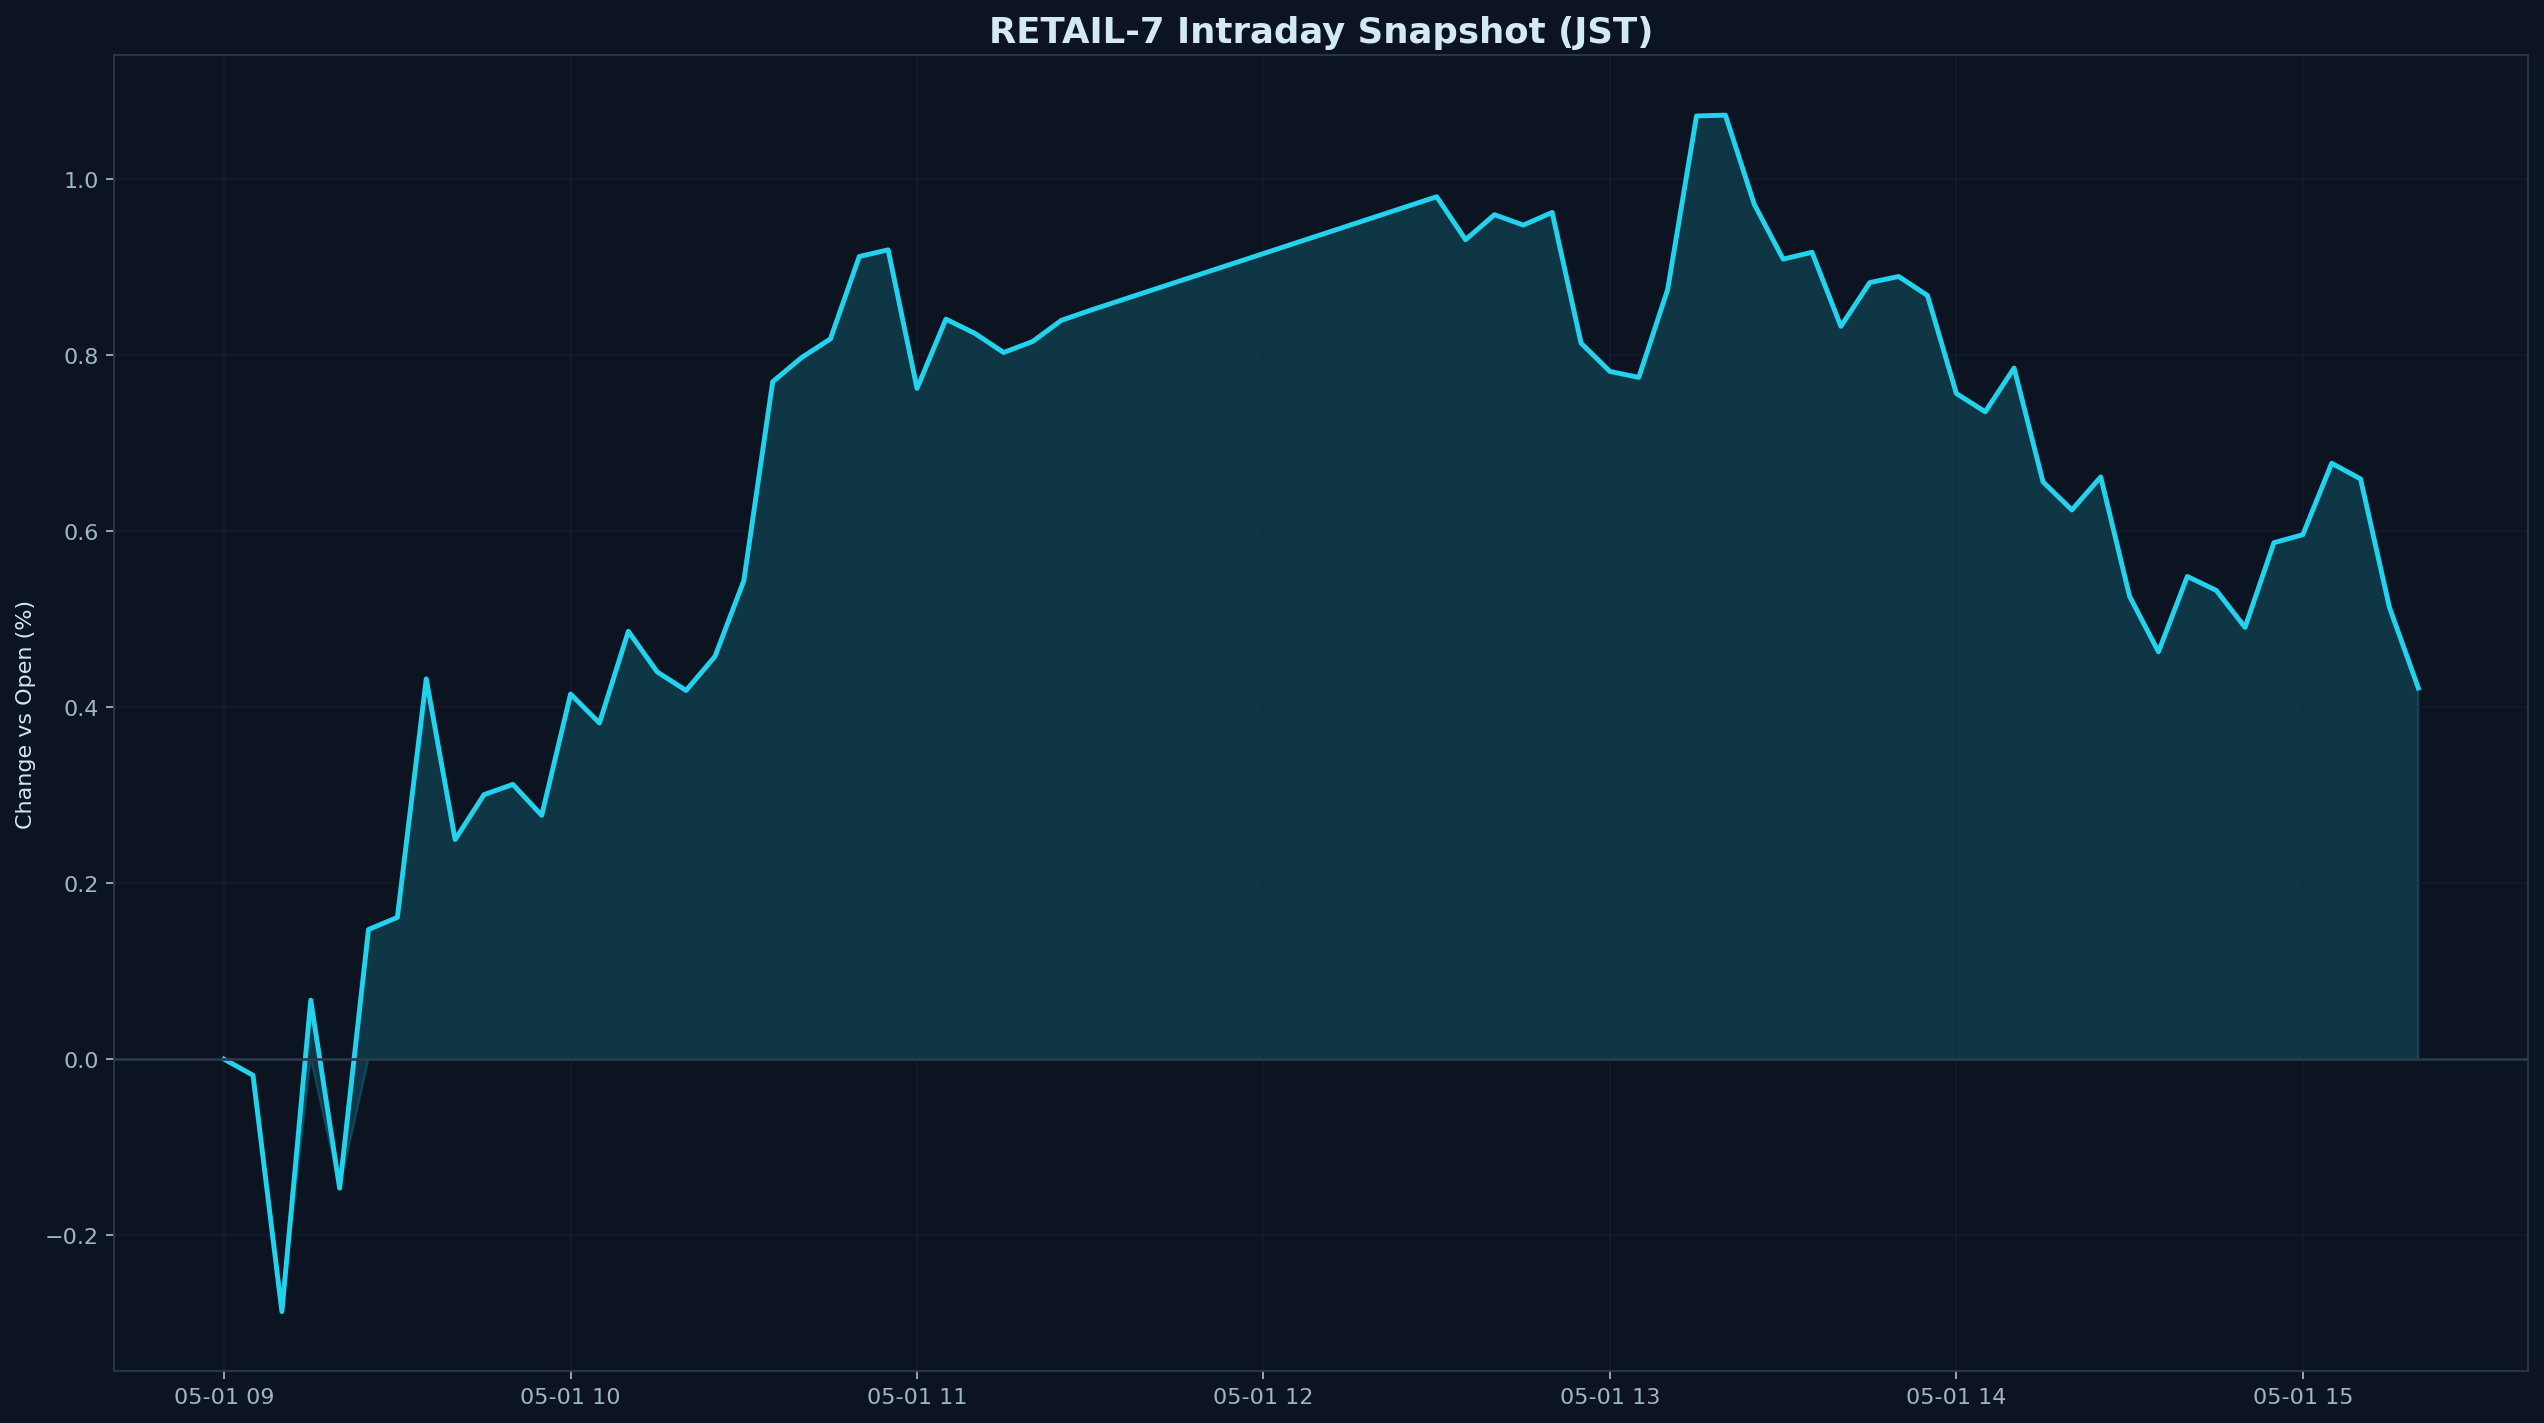

The file beside this chart, header and first rows:
datetime_jst, pct
2026-05-01 09:00:00+09:00, 0.000000
2026-05-01 09:05:00+09:00, -0.01822
2026-05-01 09:10:00+09:00, -0.2866
2026-05-01 09:15:00+09:00, 0.06706
2026-05-01 09:20:00+09:00, -0.1465
2026-05-01 09:25:00+09:00, 0.1473
2026-05-01 09:30:00+09:00, 0.1611
2026-05-01 09:35:00+09:00, 0.4318
2026-05-01 09:40:00+09:00, 0.2495
2026-05-01 09:45:00+09:00, 0.3004
2026-05-01 09:50:00+09:00, 0.3121
2026-05-01 09:55:00+09:00, 0.2769
2026-05-01 10:00:00+09:00, 0.4146
2026-05-01 10:05:00+09:00, 0.3817
2026-05-01 10:10:00+09:00, 0.4859
2026-05-01 10:15:00+09:00, 0.4398
2026-05-01 10:20:00+09:00, 0.4187
2026-05-01 10:25:00+09:00, 0.4573
2026-05-01 10:30:00+09:00, 0.5433
2026-05-01 10:35:00+09:00, 0.7693
2026-05-01 10:40:00+09:00, 0.7966
2026-05-01 10:45:00+09:00, 0.8179
2026-05-01 10:50:00+09:00, 0.9115
2026-05-01 10:55:00+09:00, 0.919
2026-05-01 11:00:00+09:00, 0.7617
2026-05-01 11:05:00+09:00, 0.8403
2026-05-01 11:10:00+09:00, 0.8242
2026-05-01 11:15:00+09:00, 0.8025
2026-05-01 11:20:00+09:00, 0.8149
2026-05-01 11:25:00+09:00, 0.839
2026-05-01 11:30:00+09:00, 0.8504
2026-05-01 12:30:00+09:00, 0.9793
2026-05-01 12:35:00+09:00, 0.9305
2026-05-01 12:40:00+09:00, 0.959
2026-05-01 12:45:00+09:00, 0.9471
2026-05-01 12:50:00+09:00, 0.9615
2026-05-01 12:55:00+09:00, 0.8131
2026-05-01 13:00:00+09:00, 0.781
2026-05-01 13:05:00+09:00, 0.7742
2026-05-01 13:10:00+09:00, 0.874
2026-05-01 13:15:00+09:00, 1.071
2026-05-01 13:20:00+09:00, 1.072
2026-05-01 13:25:00+09:00, 0.9708
2026-05-01 13:30:00+09:00, 0.9085
2026-05-01 13:35:00+09:00, 0.9163
2026-05-01 13:40:00+09:00, 0.8322
2026-05-01 13:45:00+09:00, 0.8819
2026-05-01 13:50:00+09:00, 0.8888
2026-05-01 13:55:00+09:00, 0.8672
2026-05-01 14:00:00+09:00, 0.7559
2026-05-01 14:05:00+09:00, 0.7352
2026-05-01 14:10:00+09:00, 0.7848
2026-05-01 14:15:00+09:00, 0.6556
2026-05-01 14:20:00+09:00, 0.6237
2026-05-01 14:25:00+09:00, 0.6612
2026-05-01 14:30:00+09:00, 0.5256
2026-05-01 14:35:00+09:00, 0.4626
2026-05-01 14:40:00+09:00, 0.5481
2026-05-01 14:45:00+09:00, 0.5324
2026-05-01 14:50:00+09:00, 0.4904
... 6 more rows
